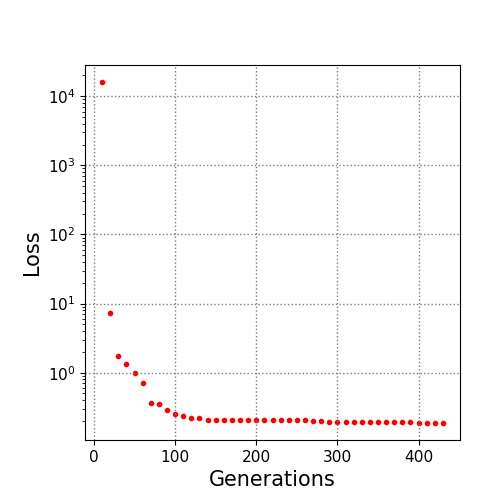

Source data for this figure (header and first rows):
10.0, 16024.113493
20.0, 7.221
30.0, 1.752
40.0, 1.329
50.0, 0.9792
60.0, 0.703
70.0, 0.369
80.0, 0.3482
90.0, 0.287
100.0, 0.2557
110.0, 0.2384
120.0, 0.2202
130.0, 0.2194
140.0, 0.2089
150.0, 0.2087
160.0, 0.2085
170.0, 0.2085
180.0, 0.2054
190.0, 0.2054
200.0, 0.2054
210.0, 0.2054
220.0, 0.2054
230.0, 0.2054
240.0, 0.2054
250.0, 0.2054
260.0, 0.2054
270.0, 0.2026
280.0, 0.2026
290.0, 0.1908
300.0, 0.1908
310.0, 0.1908
320.0, 0.1908
330.0, 0.1901
340.0, 0.1901
350.0, 0.1901
360.0, 0.1901
370.0, 0.1901
380.0, 0.1901
390.0, 0.1901
400.0, 0.1888
410.0, 0.1888
420.0, 0.1872
430.0, 0.1872
